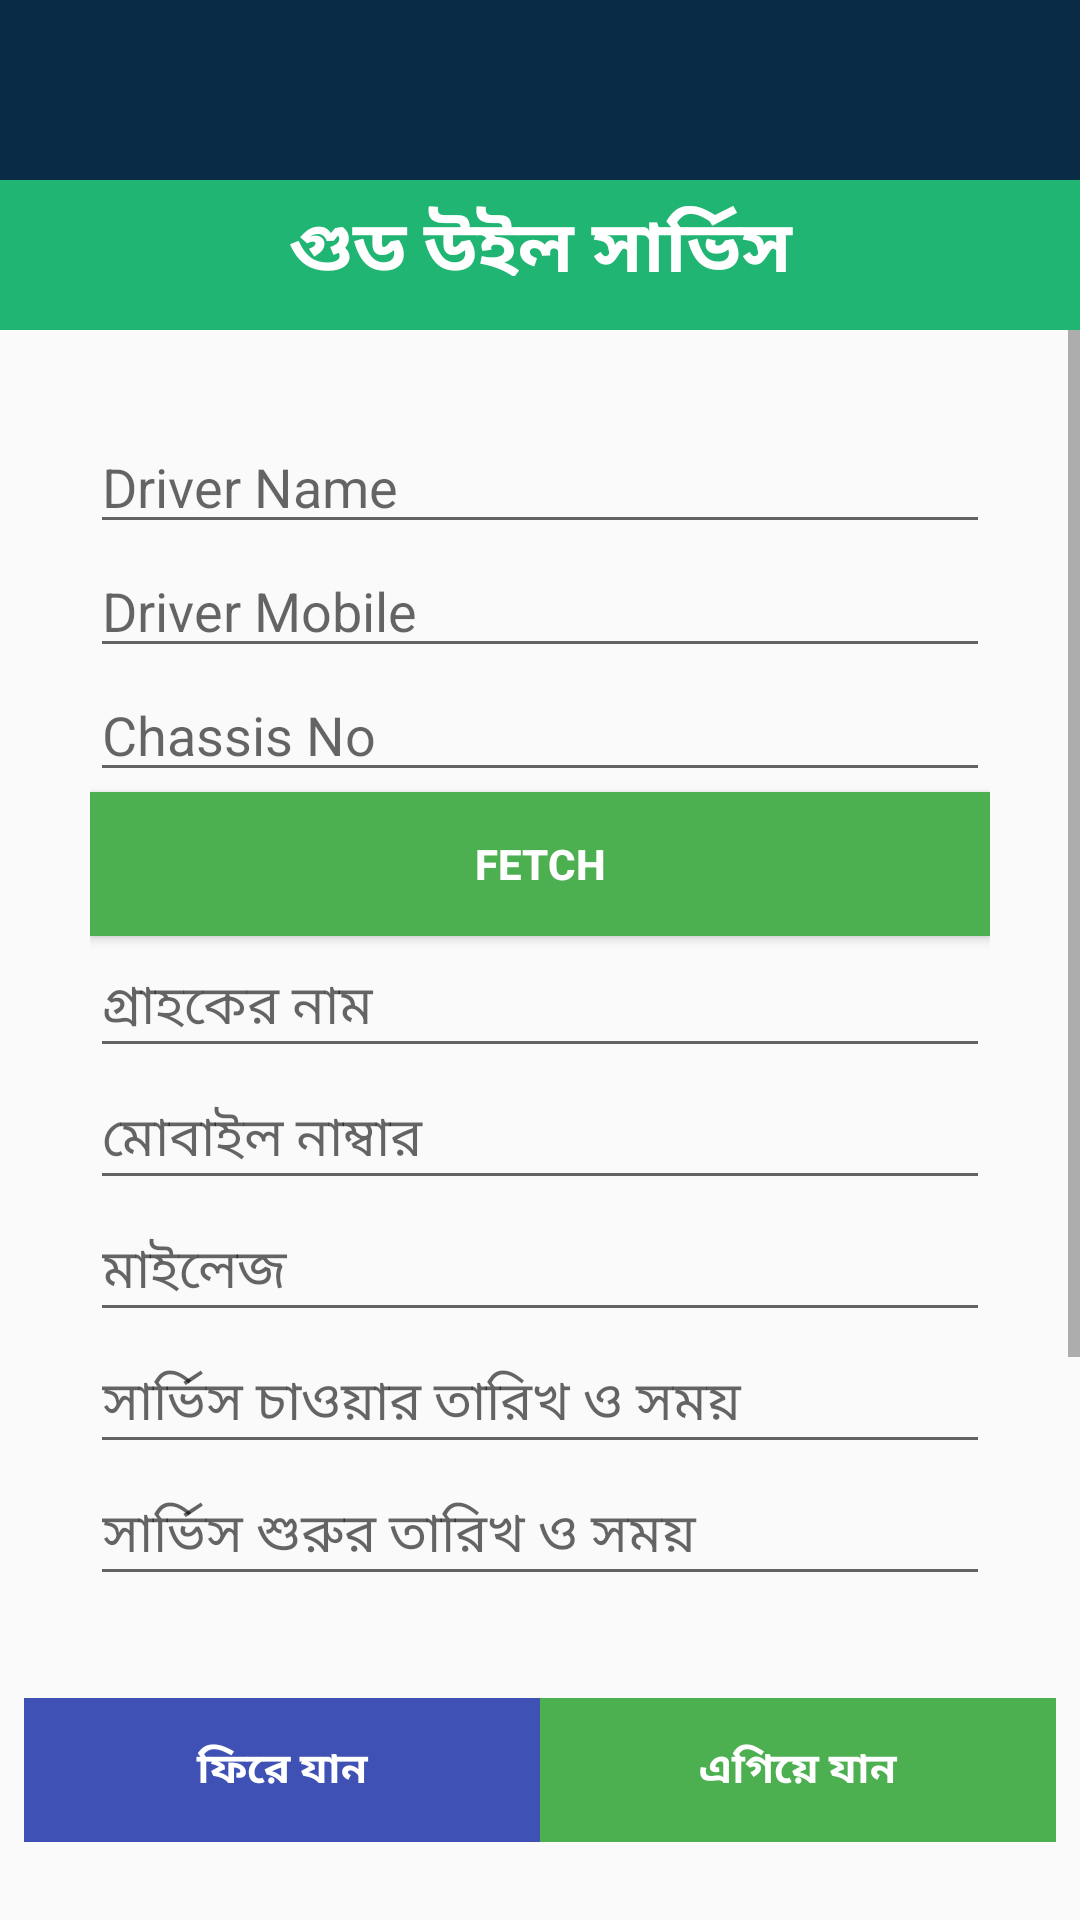

The Android layout XML behind this screen, and the referenced resources:
<!-- AndroidManifest.xml: application theme AppTheme -->
<!-- res/layout/activity_good_will_entry.xml -->
<?xml version="1.0" encoding="utf-8"?>
<androidx.constraintlayout.widget.ConstraintLayout xmlns:android="http://schemas.android.com/apk/res/android"
    xmlns:app="http://schemas.android.com/apk/res-auto"
    xmlns:tools="http://schemas.android.com/tools"
    android:layout_width="match_parent"
    android:layout_height="match_parent"
    tools:context=".GoodWillEntry">

    <android.support.v7.widget.Toolbar
        android:id="@+id/toolbar2"
        android:layout_width="match_parent"
        android:layout_height="60dp"
        android:background="#092b46"
        android:minHeight="?attr/actionBarSize"
        android:theme="?attr/actionBarTheme"
        app:layout_constraintStart_toStartOf="parent"
        app:layout_constraintTop_toTopOf="parent">

        <RelativeLayout
            android:layout_width="match_parent"
            android:layout_height="wrap_content">

            <ImageView
                android:id="@+id/mainmenuid"
                android:layout_width="wrap_content"
                android:layout_height="wrap_content"
                android:src="@drawable/ic_menu" />

        </RelativeLayout>

    </android.support.v7.widget.Toolbar>

    <LinearLayout
        android:id="@+id/linearLayout"
        android:layout_width="match_parent"
        android:layout_height="0dp"
        android:layout_marginBottom="100dp"
        android:orientation="vertical"
        app:layout_constraintBottom_toBottomOf="parent"
        app:layout_constraintStart_toStartOf="parent"
        app:layout_constraintTop_toBottomOf="@+id/toolbar2">

        <RelativeLayout
            android:layout_width="match_parent"
            android:layout_height="wrap_content">
            <ImageView
                android:id="@+id/imgjobcard"
                android:layout_width="match_parent"
                android:layout_height="50dp"
                android:adjustViewBounds="true"
                android:background="@color/selectproductbd" />
            <TextView
                android:id="@+id/textView2"
                android:layout_width="match_parent"
                android:layout_height="wrap_content"
                android:layout_alignBottom="@+id/imgjobcard"
                android:layout_marginBottom="18dp"
                android:gravity="center|center_vertical"
                android:paddingTop="5dp"
                android:text="গুড উইল সার্ভিস"
                android:textAlignment="center"
                android:textColor="#FFFFFF"
                android:textSize="24sp"
                android:textStyle="bold" />
        </RelativeLayout>


            <ScrollView
                android:layout_width="match_parent"
                android:layout_height="match_parent">
                <LinearLayout
                    android:layout_width="match_parent"
                    android:layout_height="match_parent"
                    android:orientation="vertical"
                    android:padding="30dp">

                    <EditText
                        android:id="@+id/drivername"
                        android:layout_width="match_parent"
                        android:layout_height="match_parent"
                        android:hint="Driver Name"/>

                    <EditText
                        android:id="@+id/drivernumber"
                        android:layout_width="match_parent"
                        android:layout_height="match_parent"
                        android:inputType="number"
                        android:hint="Driver Mobile"/>

                    <EditText
                        android:id="@+id/chassisNo"
                        android:layout_width="match_parent"
                        android:layout_height="match_parent"
                        android:hint="Chassis No"/>



                    <Button
                        android:id="@+id/btnChassis"
                        android:layout_width="match_parent"
                        android:layout_height="wrap_content"
                        android:layout_weight="50"
                        android:background="#4CAF50"
                        android:text="FETCH"
                        android:textColor="#FFFFFF"
                        android:textStyle="bold" />

                    <EditText
                        android:id="@+id/instcustomername"
                        android:layout_width="match_parent"
                        android:layout_height="match_parent"
                        android:hint="গ্রাহকের নাম"/>

                    <EditText
                        android:id="@+id/instmobilenumber"
                        android:layout_width="match_parent"
                        android:layout_height="match_parent"
                        android:inputType="number"
                        android:hint="মোবাইল নাম্বার"/>

                    <EditText
                        android:id="@+id/insthoureofbuy"
                        android:layout_width="match_parent"
                        android:layout_height="match_parent"
                        android:hint="মাইলেজ"/>

                    <EditText
                        android:id="@+id/instdateofbuy"
                        android:layout_width="match_parent"
                        android:layout_height="match_parent"
                        android:hint="সার্ভিস চাওয়ার তারিখ ও সময়"/>

                    <EditText
                        android:id="@+id/instdateofinstallation"
                        android:layout_width="match_parent"
                        android:layout_height="match_parent"
                        android:hint="সার্ভিস শুরুর তারিখ ও সময়"/>

                    <EditText
                        android:id="@+id/instdateofendofservice"
                        android:layout_width="match_parent"
                        android:layout_height="match_parent"
                        android:hint="সার্ভিস শেষের তারিখ ও সময়"/>

                    <EditText
                        android:id="@+id/inserviceincome"
                        android:layout_width="match_parent"
                        android:layout_height="match_parent"
                        android:inputType="number"
                        android:hint="সার্ভিস ইনকাম"/>

                </LinearLayout>
            </ScrollView>

    </LinearLayout>

    <LinearLayout
        android:layout_width="match_parent"
        android:layout_height="wrap_content"
        android:orientation="horizontal"
        android:padding="8dp"
        android:weightSum="100"
        app:layout_constraintBottom_toBottomOf="parent"
        app:layout_constraintEnd_toEndOf="parent"
        app:layout_constraintTop_toBottomOf="@+id/linearLayout">

        <Button
            android:id="@+id/btnprevious"
            android:layout_width="match_parent"
            android:layout_height="wrap_content"
            android:layout_weight="50"
            android:background="#3F51B5"
            android:text="ফিরে যান"
            android:textColor="#FFFFFF"
            android:textStyle="bold" />

        <Button
            android:id="@+id/btnnext"
            android:layout_width="match_parent"
            android:layout_height="wrap_content"
            android:layout_weight="50"
            android:background="#4CAF50"
            android:text="এগিয়ে যান"
            android:textColor="#FFFFFF"
            android:textStyle="bold" />
    </LinearLayout>
</androidx.constraintlayout.widget.ConstraintLayout>
<!-- resources referenced by this layout -->
<resources>
  <color name="selectproductbd">#20b573</color>
  <style name="AppTheme" parent="Theme.AppCompat.Light.NoActionBar">
          
          <item name="colorPrimary">@color/colorPrimary</item>
          <item name="colorPrimaryDark">@color/colorPrimaryDark</item>
          <item name="colorAccent">@color/colorSilver</item>
  
      </style>
  <color name="colorPrimary">#008577</color>
  <color name="colorPrimaryDark">#00574B</color>
  <color name="colorSilver">#555652</color>
</resources>
